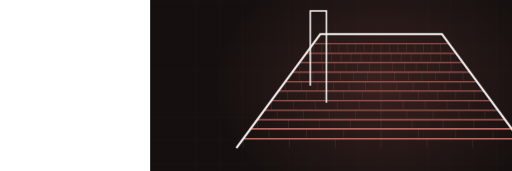
t = 0.00 s
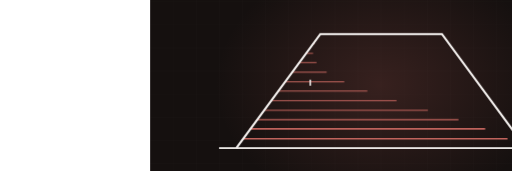
t = 2.97 s
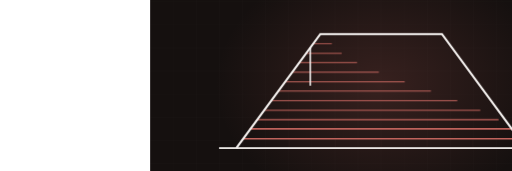
t = 3.51 s
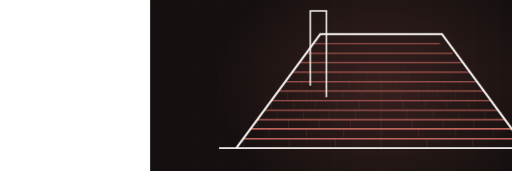
t = 5.13 s
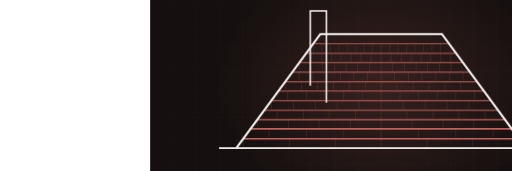
t = 6.76 s
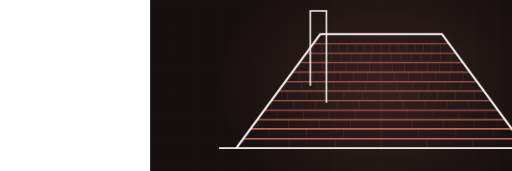
t = 8.56 s

The animated SVG that drew these frames (rendered in a browser with its animation timeline set to each time). Animation: 2 CSS @keyframes rules; frames cover the first 8.56 s, repeats indefinitely.

<svg xmlns="http://www.w3.org/2000/svg" viewBox="-390 235 1330 445" width="1330" height="445" preserveAspectRatio="xMidYMid slice" role="img" aria-label="hip roof with shingle courses"><defs><radialGradient id="glow"><stop offset="0%" stop-color="#bf635c" stop-opacity=".20"/><stop offset="100%" stop-color="#bf635c" stop-opacity="0"/></radialGradient></defs><style>.dw{stroke-dasharray:100;stroke-dashoffset:100;animation:dw 12.02s ease-in-out infinite}@keyframes dw{0%{stroke-dashoffset:100}24%{stroke-dashoffset:0}84%{stroke-dashoffset:0;opacity:1}95%{stroke-dashoffset:0;opacity:0}100%{stroke-dashoffset:100;opacity:0}}.tab{opacity:0;animation:tb 12.02s ease-in-out infinite}@keyframes tb{0%,18%{opacity:0}34%{opacity:.28}84%{opacity:.28}95%,100%{opacity:0}}@media (prefers-reduced-motion: reduce){*{animation:none!important}.dw{stroke-dashoffset:0!important}[class]{opacity:1!important}}/*rest-state*/.dw{stroke-dashoffset:0;opacity:1}.tab{opacity:0.28}</style><rect width="1200" height="900" fill="#15100f"/><line x1="0" y1="0" x2="0" y2="900" stroke="#f7f4f2" stroke-width="1" opacity=".028"/><line x1="60" y1="0" x2="60" y2="900" stroke="#f7f4f2" stroke-width="1" opacity=".028"/><line x1="120" y1="0" x2="120" y2="900" stroke="#f7f4f2" stroke-width="1" opacity=".028"/><line x1="180" y1="0" x2="180" y2="900" stroke="#f7f4f2" stroke-width="1" opacity=".028"/><line x1="240" y1="0" x2="240" y2="900" stroke="#f7f4f2" stroke-width="1" opacity=".028"/><line x1="300" y1="0" x2="300" y2="900" stroke="#f7f4f2" stroke-width="1" opacity=".028"/><line x1="360" y1="0" x2="360" y2="900" stroke="#f7f4f2" stroke-width="1" opacity=".028"/><line x1="420" y1="0" x2="420" y2="900" stroke="#f7f4f2" stroke-width="1" opacity=".028"/><line x1="480" y1="0" x2="480" y2="900" stroke="#f7f4f2" stroke-width="1" opacity=".028"/><line x1="540" y1="0" x2="540" y2="900" stroke="#f7f4f2" stroke-width="1" opacity=".028"/><line x1="600" y1="0" x2="600" y2="900" stroke="#f7f4f2" stroke-width="1" opacity=".028"/><line x1="660" y1="0" x2="660" y2="900" stroke="#f7f4f2" stroke-width="1" opacity=".028"/><line x1="720" y1="0" x2="720" y2="900" stroke="#f7f4f2" stroke-width="1" opacity=".028"/><line x1="780" y1="0" x2="780" y2="900" stroke="#f7f4f2" stroke-width="1" opacity=".028"/><line x1="840" y1="0" x2="840" y2="900" stroke="#f7f4f2" stroke-width="1" opacity=".028"/><line x1="900" y1="0" x2="900" y2="900" stroke="#f7f4f2" stroke-width="1" opacity=".028"/><line x1="960" y1="0" x2="960" y2="900" stroke="#f7f4f2" stroke-width="1" opacity=".028"/><line x1="1020" y1="0" x2="1020" y2="900" stroke="#f7f4f2" stroke-width="1" opacity=".028"/><line x1="1080" y1="0" x2="1080" y2="900" stroke="#f7f4f2" stroke-width="1" opacity=".028"/><line x1="1140" y1="0" x2="1140" y2="900" stroke="#f7f4f2" stroke-width="1" opacity=".028"/><line x1="1200" y1="0" x2="1200" y2="900" stroke="#f7f4f2" stroke-width="1" opacity=".028"/><line x1="0" y1="0" x2="1200" y2="0" stroke="#f7f4f2" stroke-width="1" opacity=".028"/><line x1="0" y1="60" x2="1200" y2="60" stroke="#f7f4f2" stroke-width="1" opacity=".028"/><line x1="0" y1="120" x2="1200" y2="120" stroke="#f7f4f2" stroke-width="1" opacity=".028"/><line x1="0" y1="180" x2="1200" y2="180" stroke="#f7f4f2" stroke-width="1" opacity=".028"/><line x1="0" y1="240" x2="1200" y2="240" stroke="#f7f4f2" stroke-width="1" opacity=".028"/><line x1="0" y1="300" x2="1200" y2="300" stroke="#f7f4f2" stroke-width="1" opacity=".028"/><line x1="0" y1="360" x2="1200" y2="360" stroke="#f7f4f2" stroke-width="1" opacity=".028"/><line x1="0" y1="420" x2="1200" y2="420" stroke="#f7f4f2" stroke-width="1" opacity=".028"/><line x1="0" y1="480" x2="1200" y2="480" stroke="#f7f4f2" stroke-width="1" opacity=".028"/><line x1="0" y1="540" x2="1200" y2="540" stroke="#f7f4f2" stroke-width="1" opacity=".028"/><line x1="0" y1="600" x2="1200" y2="600" stroke="#f7f4f2" stroke-width="1" opacity=".028"/><line x1="0" y1="660" x2="1200" y2="660" stroke="#f7f4f2" stroke-width="1" opacity=".028"/><line x1="0" y1="720" x2="1200" y2="720" stroke="#f7f4f2" stroke-width="1" opacity=".028"/><line x1="0" y1="780" x2="1200" y2="780" stroke="#f7f4f2" stroke-width="1" opacity=".028"/><line x1="0" y1="840" x2="1200" y2="840" stroke="#f7f4f2" stroke-width="1" opacity=".028"/><line x1="0" y1="900" x2="1200" y2="900" stroke="#f7f4f2" stroke-width="1" opacity=".028"/><ellipse cx="600" cy="455" rx="430" ry="330" fill="url(#glow)"/><path class="dw" d="M179,620 L1021,620" pathLength="100" stroke="#f7f4f2" stroke-width="5" fill="none" opacity=".5" style="animation-delay:0s"/><path class="dw" d="M242,596 L958,596" pathLength="100" stroke="#bf635c" stroke-width="3.5" fill="none" opacity="0.85" style="animation-delay:0.50s"/><line class="tab" x1="242" y1="596" x2="242" y2="618" stroke="#bf635c" stroke-width="1.4" opacity=".28" style="animation-delay:0.70s"/><line class="tab" x1="362" y1="596" x2="362" y2="618" stroke="#bf635c" stroke-width="1.4" opacity=".28" style="animation-delay:0.70s"/><line class="tab" x1="481" y1="596" x2="481" y2="618" stroke="#bf635c" stroke-width="1.4" opacity=".28" style="animation-delay:0.70s"/><line class="tab" x1="600" y1="596" x2="600" y2="618" stroke="#bf635c" stroke-width="1.4" opacity=".28" style="animation-delay:0.70s"/><line class="tab" x1="719" y1="596" x2="719" y2="618" stroke="#bf635c" stroke-width="1.4" opacity=".28" style="animation-delay:0.70s"/><line class="tab" x1="838" y1="596" x2="838" y2="618" stroke="#bf635c" stroke-width="1.4" opacity=".28" style="animation-delay:0.70s"/><path class="dw" d="M260,571 L940,571" pathLength="100" stroke="#bf635c" stroke-width="3.4" fill="none" opacity="0.83" style="animation-delay:0.73s"/><line class="tab" x1="309" y1="571" x2="309" y2="593" stroke="#bf635c" stroke-width="1.4" opacity=".28" style="animation-delay:0.93s"/><line class="tab" x1="406" y1="571" x2="406" y2="593" stroke="#bf635c" stroke-width="1.4" opacity=".28" style="animation-delay:0.93s"/><line class="tab" x1="503" y1="571" x2="503" y2="593" stroke="#bf635c" stroke-width="1.4" opacity=".28" style="animation-delay:0.93s"/><line class="tab" x1="600" y1="571" x2="600" y2="593" stroke="#bf635c" stroke-width="1.4" opacity=".28" style="animation-delay:0.93s"/><line class="tab" x1="697" y1="571" x2="697" y2="593" stroke="#bf635c" stroke-width="1.4" opacity=".28" style="animation-delay:0.93s"/><line class="tab" x1="794" y1="571" x2="794" y2="593" stroke="#bf635c" stroke-width="1.4" opacity=".28" style="animation-delay:0.93s"/><line class="tab" x1="891" y1="571" x2="891" y2="593" stroke="#bf635c" stroke-width="1.4" opacity=".28" style="animation-delay:0.93s"/><path class="dw" d="M279,546 L921,546" pathLength="100" stroke="#bf635c" stroke-width="3.2" fill="none" opacity="0.81" style="animation-delay:0.95s"/><line class="tab" x1="279" y1="546" x2="279" y2="568" stroke="#bf635c" stroke-width="1.4" opacity=".28" style="animation-delay:1.15s"/><line class="tab" x1="359" y1="546" x2="359" y2="568" stroke="#bf635c" stroke-width="1.4" opacity=".28" style="animation-delay:1.15s"/><line class="tab" x1="439" y1="546" x2="439" y2="568" stroke="#bf635c" stroke-width="1.4" opacity=".28" style="animation-delay:1.15s"/><line class="tab" x1="520" y1="546" x2="520" y2="568" stroke="#bf635c" stroke-width="1.4" opacity=".28" style="animation-delay:1.15s"/><line class="tab" x1="600" y1="546" x2="600" y2="568" stroke="#bf635c" stroke-width="1.4" opacity=".28" style="animation-delay:1.15s"/><line class="tab" x1="680" y1="546" x2="680" y2="568" stroke="#bf635c" stroke-width="1.4" opacity=".28" style="animation-delay:1.15s"/><line class="tab" x1="761" y1="546" x2="761" y2="568" stroke="#bf635c" stroke-width="1.4" opacity=".28" style="animation-delay:1.15s"/><line class="tab" x1="841" y1="546" x2="841" y2="568" stroke="#bf635c" stroke-width="1.4" opacity=".28" style="animation-delay:1.15s"/><path class="dw" d="M297,522 L903,522" pathLength="100" stroke="#bf635c" stroke-width="3.1" fill="none" opacity="0.78" style="animation-delay:1.18s"/><line class="tab" x1="330" y1="522" x2="330" y2="544" stroke="#bf635c" stroke-width="1.4" opacity=".28" style="animation-delay:1.38s"/><line class="tab" x1="398" y1="522" x2="398" y2="544" stroke="#bf635c" stroke-width="1.4" opacity=".28" style="animation-delay:1.38s"/><line class="tab" x1="465" y1="522" x2="465" y2="544" stroke="#bf635c" stroke-width="1.4" opacity=".28" style="animation-delay:1.38s"/><line class="tab" x1="533" y1="522" x2="533" y2="544" stroke="#bf635c" stroke-width="1.4" opacity=".28" style="animation-delay:1.38s"/><line class="tab" x1="600" y1="522" x2="600" y2="544" stroke="#bf635c" stroke-width="1.4" opacity=".28" style="animation-delay:1.38s"/><line class="tab" x1="667" y1="522" x2="667" y2="544" stroke="#bf635c" stroke-width="1.4" opacity=".28" style="animation-delay:1.38s"/><line class="tab" x1="735" y1="522" x2="735" y2="544" stroke="#bf635c" stroke-width="1.4" opacity=".28" style="animation-delay:1.38s"/><line class="tab" x1="802" y1="522" x2="802" y2="544" stroke="#bf635c" stroke-width="1.4" opacity=".28" style="animation-delay:1.38s"/><line class="tab" x1="870" y1="522" x2="870" y2="544" stroke="#bf635c" stroke-width="1.4" opacity=".28" style="animation-delay:1.38s"/><path class="dw" d="M315,497 L885,497" pathLength="100" stroke="#bf635c" stroke-width="3.0" fill="none" opacity="0.76" style="animation-delay:1.41s"/><line class="tab" x1="315" y1="497" x2="315" y2="519" stroke="#bf635c" stroke-width="1.4" opacity=".28" style="animation-delay:1.61s"/><line class="tab" x1="372" y1="497" x2="372" y2="519" stroke="#bf635c" stroke-width="1.4" opacity=".28" style="animation-delay:1.61s"/><line class="tab" x1="429" y1="497" x2="429" y2="519" stroke="#bf635c" stroke-width="1.4" opacity=".28" style="animation-delay:1.61s"/><line class="tab" x1="486" y1="497" x2="486" y2="519" stroke="#bf635c" stroke-width="1.4" opacity=".28" style="animation-delay:1.61s"/><line class="tab" x1="543" y1="497" x2="543" y2="519" stroke="#bf635c" stroke-width="1.4" opacity=".28" style="animation-delay:1.61s"/><line class="tab" x1="600" y1="497" x2="600" y2="519" stroke="#bf635c" stroke-width="1.4" opacity=".28" style="animation-delay:1.61s"/><line class="tab" x1="657" y1="497" x2="657" y2="519" stroke="#bf635c" stroke-width="1.4" opacity=".28" style="animation-delay:1.61s"/><line class="tab" x1="714" y1="497" x2="714" y2="519" stroke="#bf635c" stroke-width="1.4" opacity=".28" style="animation-delay:1.61s"/><line class="tab" x1="771" y1="497" x2="771" y2="519" stroke="#bf635c" stroke-width="1.4" opacity=".28" style="animation-delay:1.61s"/><line class="tab" x1="828" y1="497" x2="828" y2="519" stroke="#bf635c" stroke-width="1.4" opacity=".28" style="animation-delay:1.61s"/><path class="dw" d="M333,472 L867,472" pathLength="100" stroke="#bf635c" stroke-width="2.9" fill="none" opacity="0.73" style="animation-delay:1.64s"/><line class="tab" x1="357" y1="472" x2="357" y2="494" stroke="#bf635c" stroke-width="1.4" opacity=".28" style="animation-delay:1.83s"/><line class="tab" x1="406" y1="472" x2="406" y2="494" stroke="#bf635c" stroke-width="1.4" opacity=".28" style="animation-delay:1.83s"/><line class="tab" x1="454" y1="472" x2="454" y2="494" stroke="#bf635c" stroke-width="1.4" opacity=".28" style="animation-delay:1.83s"/><line class="tab" x1="503" y1="472" x2="503" y2="494" stroke="#bf635c" stroke-width="1.4" opacity=".28" style="animation-delay:1.83s"/><line class="tab" x1="551" y1="472" x2="551" y2="494" stroke="#bf635c" stroke-width="1.4" opacity=".28" style="animation-delay:1.83s"/><line class="tab" x1="600" y1="472" x2="600" y2="494" stroke="#bf635c" stroke-width="1.4" opacity=".28" style="animation-delay:1.83s"/><line class="tab" x1="649" y1="472" x2="649" y2="494" stroke="#bf635c" stroke-width="1.4" opacity=".28" style="animation-delay:1.83s"/><line class="tab" x1="697" y1="472" x2="697" y2="494" stroke="#bf635c" stroke-width="1.4" opacity=".28" style="animation-delay:1.83s"/><line class="tab" x1="746" y1="472" x2="746" y2="494" stroke="#bf635c" stroke-width="1.4" opacity=".28" style="animation-delay:1.83s"/><line class="tab" x1="794" y1="472" x2="794" y2="494" stroke="#bf635c" stroke-width="1.4" opacity=".28" style="animation-delay:1.83s"/><line class="tab" x1="843" y1="472" x2="843" y2="494" stroke="#bf635c" stroke-width="1.4" opacity=".28" style="animation-delay:1.83s"/><path class="dw" d="M351,448 L849,448" pathLength="100" stroke="#bf635c" stroke-width="2.7" fill="none" opacity="0.70" style="animation-delay:1.86s"/><line class="tab" x1="351" y1="448" x2="351" y2="470" stroke="#bf635c" stroke-width="1.4" opacity=".28" style="animation-delay:2.06s"/><line class="tab" x1="393" y1="448" x2="393" y2="470" stroke="#bf635c" stroke-width="1.4" opacity=".28" style="animation-delay:2.06s"/><line class="tab" x1="434" y1="448" x2="434" y2="470" stroke="#bf635c" stroke-width="1.4" opacity=".28" style="animation-delay:2.06s"/><line class="tab" x1="476" y1="448" x2="476" y2="470" stroke="#bf635c" stroke-width="1.4" opacity=".28" style="animation-delay:2.06s"/><line class="tab" x1="517" y1="448" x2="517" y2="470" stroke="#bf635c" stroke-width="1.4" opacity=".28" style="animation-delay:2.06s"/><line class="tab" x1="559" y1="448" x2="559" y2="470" stroke="#bf635c" stroke-width="1.4" opacity=".28" style="animation-delay:2.06s"/><line class="tab" x1="600" y1="448" x2="600" y2="470" stroke="#bf635c" stroke-width="1.4" opacity=".28" style="animation-delay:2.06s"/><line class="tab" x1="641" y1="448" x2="641" y2="470" stroke="#bf635c" stroke-width="1.4" opacity=".28" style="animation-delay:2.06s"/><line class="tab" x1="683" y1="448" x2="683" y2="470" stroke="#bf635c" stroke-width="1.4" opacity=".28" style="animation-delay:2.06s"/><line class="tab" x1="724" y1="448" x2="724" y2="470" stroke="#bf635c" stroke-width="1.4" opacity=".28" style="animation-delay:2.06s"/><line class="tab" x1="766" y1="448" x2="766" y2="470" stroke="#bf635c" stroke-width="1.4" opacity=".28" style="animation-delay:2.06s"/><line class="tab" x1="807" y1="448" x2="807" y2="470" stroke="#bf635c" stroke-width="1.4" opacity=".28" style="animation-delay:2.06s"/><path class="dw" d="M369,423 L831,423" pathLength="100" stroke="#bf635c" stroke-width="2.6" fill="none" opacity="0.68" style="animation-delay:2.09s"/><line class="tab" x1="387" y1="423" x2="387" y2="445" stroke="#bf635c" stroke-width="1.4" opacity=".28" style="animation-delay:2.29s"/><line class="tab" x1="423" y1="423" x2="423" y2="445" stroke="#bf635c" stroke-width="1.4" opacity=".28" style="animation-delay:2.29s"/><line class="tab" x1="458" y1="423" x2="458" y2="445" stroke="#bf635c" stroke-width="1.4" opacity=".28" style="animation-delay:2.29s"/><line class="tab" x1="494" y1="423" x2="494" y2="445" stroke="#bf635c" stroke-width="1.4" opacity=".28" style="animation-delay:2.29s"/><line class="tab" x1="529" y1="423" x2="529" y2="445" stroke="#bf635c" stroke-width="1.4" opacity=".28" style="animation-delay:2.29s"/><line class="tab" x1="565" y1="423" x2="565" y2="445" stroke="#bf635c" stroke-width="1.4" opacity=".28" style="animation-delay:2.29s"/><line class="tab" x1="600" y1="423" x2="600" y2="445" stroke="#bf635c" stroke-width="1.4" opacity=".28" style="animation-delay:2.29s"/><line class="tab" x1="635" y1="423" x2="635" y2="445" stroke="#bf635c" stroke-width="1.4" opacity=".28" style="animation-delay:2.29s"/><line class="tab" x1="671" y1="423" x2="671" y2="445" stroke="#bf635c" stroke-width="1.4" opacity=".28" style="animation-delay:2.29s"/><line class="tab" x1="706" y1="423" x2="706" y2="445" stroke="#bf635c" stroke-width="1.4" opacity=".28" style="animation-delay:2.29s"/><line class="tab" x1="742" y1="423" x2="742" y2="445" stroke="#bf635c" stroke-width="1.4" opacity=".28" style="animation-delay:2.29s"/><line class="tab" x1="777" y1="423" x2="777" y2="445" stroke="#bf635c" stroke-width="1.4" opacity=".28" style="animation-delay:2.29s"/><line class="tab" x1="813" y1="423" x2="813" y2="445" stroke="#bf635c" stroke-width="1.4" opacity=".28" style="animation-delay:2.29s"/><path class="dw" d="M388,398 L812,398" pathLength="100" stroke="#bf635c" stroke-width="2.5" fill="none" opacity="0.66" style="animation-delay:2.32s"/><line class="tab" x1="388" y1="398" x2="388" y2="420" stroke="#bf635c" stroke-width="1.4" opacity=".28" style="animation-delay:2.52s"/><line class="tab" x1="418" y1="398" x2="418" y2="420" stroke="#bf635c" stroke-width="1.4" opacity=".28" style="animation-delay:2.52s"/><line class="tab" x1="448" y1="398" x2="448" y2="420" stroke="#bf635c" stroke-width="1.4" opacity=".28" style="animation-delay:2.52s"/><line class="tab" x1="479" y1="398" x2="479" y2="420" stroke="#bf635c" stroke-width="1.4" opacity=".28" style="animation-delay:2.52s"/><line class="tab" x1="509" y1="398" x2="509" y2="420" stroke="#bf635c" stroke-width="1.4" opacity=".28" style="animation-delay:2.52s"/><line class="tab" x1="539" y1="398" x2="539" y2="420" stroke="#bf635c" stroke-width="1.4" opacity=".28" style="animation-delay:2.52s"/><line class="tab" x1="570" y1="398" x2="570" y2="420" stroke="#bf635c" stroke-width="1.4" opacity=".28" style="animation-delay:2.52s"/><line class="tab" x1="600" y1="398" x2="600" y2="420" stroke="#bf635c" stroke-width="1.4" opacity=".28" style="animation-delay:2.52s"/><line class="tab" x1="630" y1="398" x2="630" y2="420" stroke="#bf635c" stroke-width="1.4" opacity=".28" style="animation-delay:2.52s"/><line class="tab" x1="661" y1="398" x2="661" y2="420" stroke="#bf635c" stroke-width="1.4" opacity=".28" style="animation-delay:2.52s"/><line class="tab" x1="691" y1="398" x2="691" y2="420" stroke="#bf635c" stroke-width="1.4" opacity=".28" style="animation-delay:2.52s"/><line class="tab" x1="721" y1="398" x2="721" y2="420" stroke="#bf635c" stroke-width="1.4" opacity=".28" style="animation-delay:2.52s"/><line class="tab" x1="752" y1="398" x2="752" y2="420" stroke="#bf635c" stroke-width="1.4" opacity=".28" style="animation-delay:2.52s"/><line class="tab" x1="782" y1="398" x2="782" y2="420" stroke="#bf635c" stroke-width="1.4" opacity=".28" style="animation-delay:2.52s"/><path class="dw" d="M406,374 L794,374" pathLength="100" stroke="#bf635c" stroke-width="2.4" fill="none" opacity="0.63" style="animation-delay:2.54s"/><line class="tab" x1="419" y1="374" x2="419" y2="396" stroke="#bf635c" stroke-width="1.4" opacity=".28" style="animation-delay:2.74s"/><line class="tab" x1="445" y1="374" x2="445" y2="396" stroke="#bf635c" stroke-width="1.4" opacity=".28" style="animation-delay:2.74s"/><line class="tab" x1="471" y1="374" x2="471" y2="396" stroke="#bf635c" stroke-width="1.4" opacity=".28" style="animation-delay:2.74s"/><line class="tab" x1="496" y1="374" x2="496" y2="396" stroke="#bf635c" stroke-width="1.4" opacity=".28" style="animation-delay:2.74s"/><line class="tab" x1="522" y1="374" x2="522" y2="396" stroke="#bf635c" stroke-width="1.4" opacity=".28" style="animation-delay:2.74s"/><line class="tab" x1="548" y1="374" x2="548" y2="396" stroke="#bf635c" stroke-width="1.4" opacity=".28" style="animation-delay:2.74s"/><line class="tab" x1="574" y1="374" x2="574" y2="396" stroke="#bf635c" stroke-width="1.4" opacity=".28" style="animation-delay:2.74s"/><line class="tab" x1="600" y1="374" x2="600" y2="396" stroke="#bf635c" stroke-width="1.4" opacity=".28" style="animation-delay:2.74s"/><line class="tab" x1="626" y1="374" x2="626" y2="396" stroke="#bf635c" stroke-width="1.4" opacity=".28" style="animation-delay:2.74s"/><line class="tab" x1="652" y1="374" x2="652" y2="396" stroke="#bf635c" stroke-width="1.4" opacity=".28" style="animation-delay:2.74s"/><line class="tab" x1="678" y1="374" x2="678" y2="396" stroke="#bf635c" stroke-width="1.4" opacity=".28" style="animation-delay:2.74s"/><line class="tab" x1="704" y1="374" x2="704" y2="396" stroke="#bf635c" stroke-width="1.4" opacity=".28" style="animation-delay:2.74s"/><line class="tab" x1="729" y1="374" x2="729" y2="396" stroke="#bf635c" stroke-width="1.4" opacity=".28" style="animation-delay:2.74s"/><line class="tab" x1="755" y1="374" x2="755" y2="396" stroke="#bf635c" stroke-width="1.4" opacity=".28" style="animation-delay:2.74s"/><line class="tab" x1="781" y1="374" x2="781" y2="396" stroke="#bf635c" stroke-width="1.4" opacity=".28" style="animation-delay:2.74s"/><path class="dw" d="M424,349 L776,349" pathLength="100" stroke="#bf635c" stroke-width="2.2" fill="none" opacity="0.60" style="animation-delay:2.77s"/><line class="tab" x1="424" y1="349" x2="424" y2="371" stroke="#bf635c" stroke-width="1.4" opacity=".28" style="animation-delay:2.97s"/><line class="tab" x1="446" y1="349" x2="446" y2="371" stroke="#bf635c" stroke-width="1.4" opacity=".28" style="animation-delay:2.97s"/><line class="tab" x1="468" y1="349" x2="468" y2="371" stroke="#bf635c" stroke-width="1.4" opacity=".28" style="animation-delay:2.97s"/><line class="tab" x1="490" y1="349" x2="490" y2="371" stroke="#bf635c" stroke-width="1.4" opacity=".28" style="animation-delay:2.97s"/><line class="tab" x1="512" y1="349" x2="512" y2="371" stroke="#bf635c" stroke-width="1.4" opacity=".28" style="animation-delay:2.97s"/><line class="tab" x1="534" y1="349" x2="534" y2="371" stroke="#bf635c" stroke-width="1.4" opacity=".28" style="animation-delay:2.97s"/><line class="tab" x1="556" y1="349" x2="556" y2="371" stroke="#bf635c" stroke-width="1.4" opacity=".28" style="animation-delay:2.97s"/><line class="tab" x1="578" y1="349" x2="578" y2="371" stroke="#bf635c" stroke-width="1.4" opacity=".28" style="animation-delay:2.97s"/><line class="tab" x1="600" y1="349" x2="600" y2="371" stroke="#bf635c" stroke-width="1.4" opacity=".28" style="animation-delay:2.97s"/><line class="tab" x1="622" y1="349" x2="622" y2="371" stroke="#bf635c" stroke-width="1.4" opacity=".28" style="animation-delay:2.97s"/><line class="tab" x1="644" y1="349" x2="644" y2="371" stroke="#bf635c" stroke-width="1.4" opacity=".28" style="animation-delay:2.97s"/><line class="tab" x1="666" y1="349" x2="666" y2="371" stroke="#bf635c" stroke-width="1.4" opacity=".28" style="animation-delay:2.97s"/><line class="tab" x1="688" y1="349" x2="688" y2="371" stroke="#bf635c" stroke-width="1.4" opacity=".28" style="animation-delay:2.97s"/><line class="tab" x1="710" y1="349" x2="710" y2="371" stroke="#bf635c" stroke-width="1.4" opacity=".28" style="animation-delay:2.97s"/><line class="tab" x1="732" y1="349" x2="732" y2="371" stroke="#bf635c" stroke-width="1.4" opacity=".28" style="animation-delay:2.97s"/><line class="tab" x1="754" y1="349" x2="754" y2="371" stroke="#bf635c" stroke-width="1.4" opacity=".28" style="animation-delay:2.97s"/><path class="dw" d="M224,620 L442,324 L758,324 L976,620" pathLength="100" stroke="#f7f4f2" stroke-width="5.5" fill="none" style="animation-delay:0.20s"/><path class="dw" d="M416,458 L416,264 L458,264 L458,502" pathLength="100" stroke="#f7f4f2" stroke-width="4" fill="none" opacity=".8" style="animation-delay:2.6s"/></svg>
